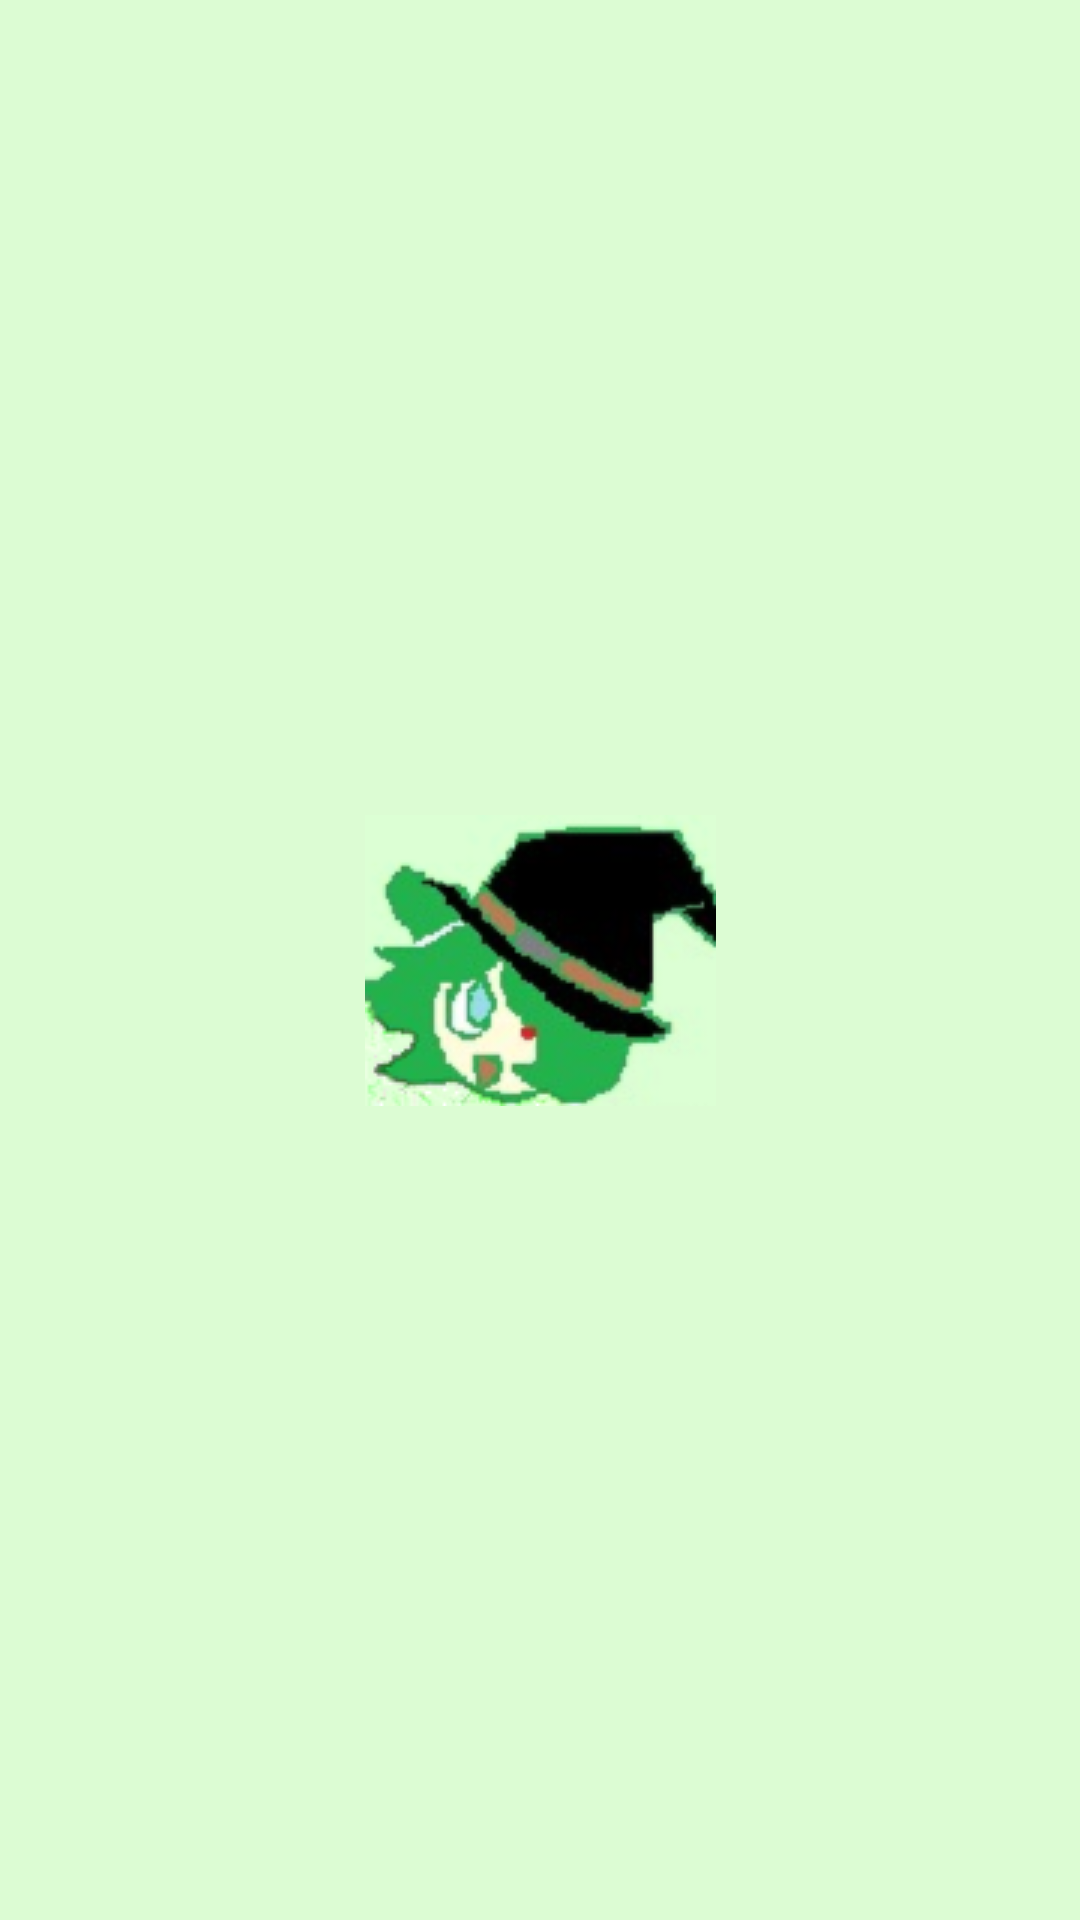

Write the Android layout XML for this screen, with the resource values it uses.
<!-- AndroidManifest.xml: application theme Theme.WifiWizzard -->
<!-- res/layout/activity_splash.xml -->
<?xml version="1.0" encoding="utf-8"?>
<androidx.constraintlayout.widget.ConstraintLayout xmlns:android="http://schemas.android.com/apk/res/android"
    xmlns:app="http://schemas.android.com/apk/res-auto"
    xmlns:tools="http://schemas.android.com/tools"
    android:layout_width="match_parent"
    android:layout_height="match_parent"
    android:background="@color/verdeClaro"
    tools:context=".SplashActivity">

    <ImageView
        android:id="@+id/logo"
        android:layout_width="wrap_content"
        android:layout_height="wrap_content"
        app:layout_constraintTop_toTopOf="parent"
        app:layout_constraintBottom_toBottomOf="parent"
        app:layout_constraintStart_toStartOf="parent"
        app:layout_constraintEnd_toEndOf="parent"
        android:src="@drawable/brujita"
        />


</androidx.constraintlayout.widget.ConstraintLayout>
<!-- resources referenced by this layout -->
<resources>
  <color name="verdeClaro">#DCFCD3</color>
  <!-- drawable brujita: png bitmap (drawable, 22275 bytes) -->
  <style name="Theme.WifiWizzard" parent="Base.Theme.WifiWizzard" />
  <style name="Base.Theme.WifiWizzard" parent="Theme.Material3.DayNight.NoActionBar">
          
          
      </style>
</resources>
